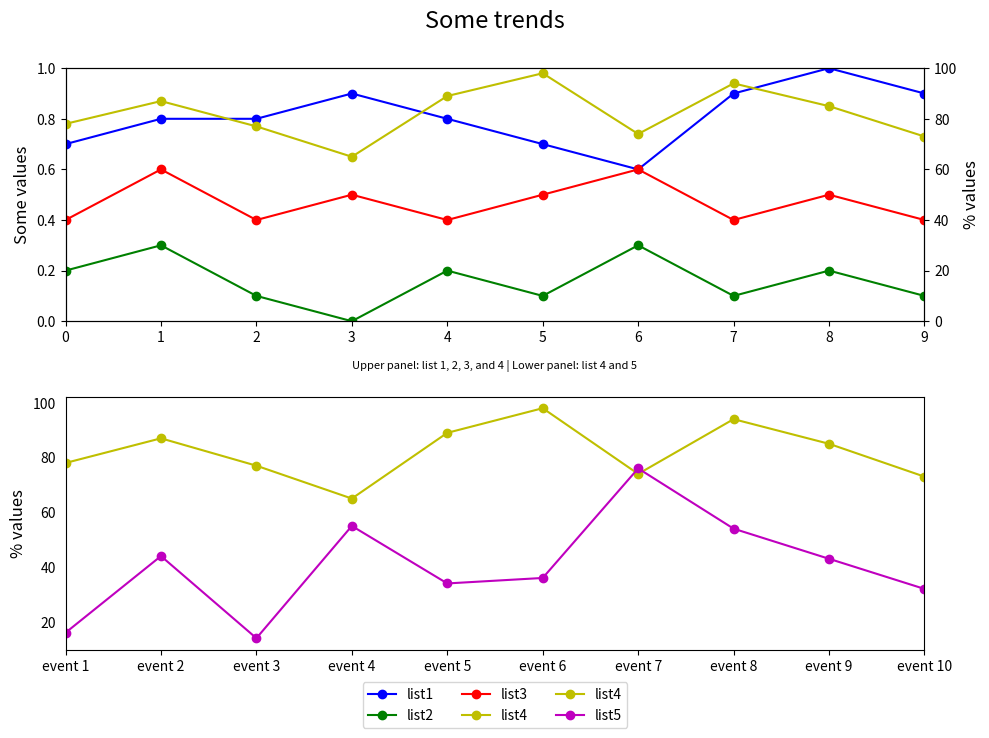

Python code for this plot:

import matplotlib.pyplot as plt

event_index = ['event 1','event 2','event 3','event 4','event 5','event 6','event 7','event 8','event 9','event 10']
list1 = [0.7,0.8,0.8,0.9,0.8,0.7,0.6,0.9,1.0,0.9]
list2 = [0.2,0.3,0.1,0.0,0.2,0.1,0.3,0.1,0.2,0.1]
list3 = [0.4,0.6,0.4,0.5,0.4,0.5,0.6,0.4,0.5,0.4]
list4 = [78,87,77,65,89,98,74,94,85,73]
list5 = [16,44,14,55,34,36,76,54,43,32]

fig = plt.figure(figsize=(10, 8)) # Creates a new figure with defined size
ax1 = fig.add_subplot(211) # First subplot: list 1,2,3, and 4
ax2 = ax1.twinx() # Creates a twin y-axis for plotting the values of list 4
ax1.plot(list1, 'bo-', label='list1') # Plotting list1
ax1.plot(list2, 'go-', label='list2') # Plotting list2
ax1.plot(list3, 'ro-', label='list3') # Plotting list3
ax2.plot(list4, 'yo-', label='list4') # Plotting list4
ax1.set_ylim(0, 1)
ax1.set_xlim(0, len(event_index)-1)  # Adjusted x limits
ax1.set_ylabel('Some values', fontsize=12)
ax2.set_ylabel('% values', fontsize=12)
ax2.set_ylim(0, 100)

ax3 = fig.add_subplot(212) # Second subplot: list 4 and 5
ax3.set_xlim(0, len(event_index)-1) # Adjusted x limits
ax3.set_ylabel('% values', fontsize=12)
ax3.plot(list4, 'yo-', label='list4')
ax3.plot(list5, 'mo-', label='list5')

# Assigning labels and creating legend
lines = ax1.get_lines() + ax2.get_lines() + ax3.get_lines()
labels = [line.get_label() for line in lines]
ax3.legend(lines, labels, loc='upper center', bbox_to_anchor=(0.5, -0.1), ncol=3)

# Titles and subtitles
title_string = 'Some trends'
subtitle_string = 'Upper panel: list 1, 2, 3, and 4 | Lower panel: list 4 and 5'
plt.suptitle(title_string, y=0.95, fontsize=17)
plt.title(subtitle_string, fontsize=8, pad=20)  # Added padding for better spacing

fig.tight_layout(rect=[0, 0.03, 1, 0.95])  # Adjust layout to make room for the title
ax3.tick_params(axis='y', which='both', left=False, right=False)  # Disable y-axis ticks in subplot 2

plt.xticks(range(len(event_index)), event_index)  # Set x-ticks to event_index
plt.show()
